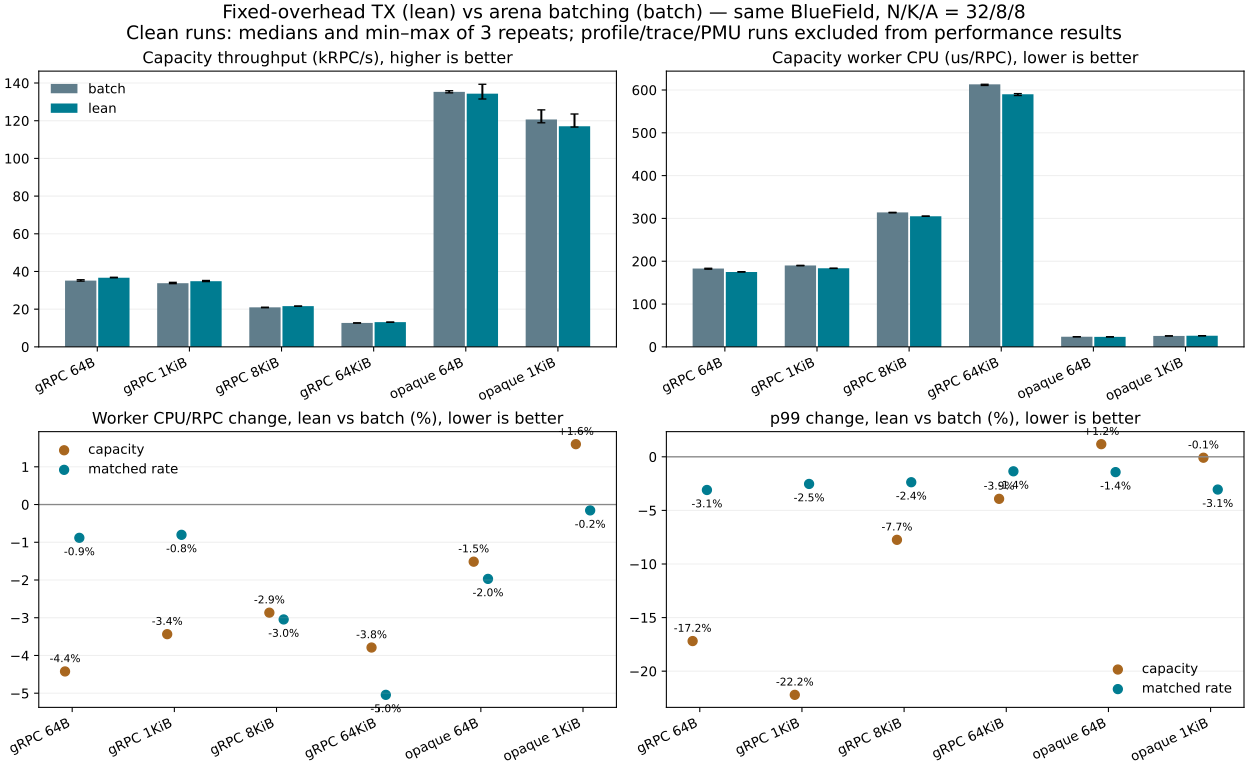

The file beside this chart, header and first rows:
protocol, size, mode, batch_rps, batch_rps_min, batch_rps_max, lean_rps, lean_rps_min, lean_rps_max, rps_change_percent, batch_cpu_seconds, batch_cpu_seconds_min, batch_cpu_seconds_max, lean_cpu_seconds, lean_cpu_seconds_min, lean_cpu_seconds_max, cpu_seconds_change_percent, batch_cpu_us_per_scheduled_rpc, batch_cpu_us_per_scheduled_rpc_min, batch_cpu_us_per_scheduled_rpc_max, lean_cpu_us_per_scheduled_rpc, lean_cpu_us_per_scheduled_rpc_min, lean_cpu_us_per_scheduled_rpc_max, cpu_us_per_scheduled_rpc_change_percent
grpc, 64, capacity, 35154, 34872, 35627, 36694, 36665, 36937, 4.381, 53.49, 52.93, 53.56, 53.25, 53.25, 53.55, -0.4487, 183, 181.5, 183.5, 174.9, 174.9, 175.6, -4.423
grpc, 64, matched, 19999, 19999, 19999, 20000, 20000, 20000, 0.005, 53.28, 53.2, 53.31, 52.81, 52.78, 52.98, -0.8821, 333, 332.5, 333.2, 330.1, 329.9, 331.1, -0.8821
grpc, 1024, capacity, 33790, 33536, 34227, 34828, 34638, 35227, 3.072, 53.37, 52.9, 53.79, 53.06, 52.63, 53.67, -0.5809, 190.1, 189.4, 190.4, 183.6, 183.1, 183.7, -3.435
grpc, 1024, matched, 19999, 19999, 20000, 19999, 19999, 19999, 0.0, 53.56, 53.48, 53.71, 53.13, 53.02, 53.19, -0.8028, 334.8, 334.3, 335.7, 332.1, 331.4, 332.4, -0.8022
grpc, 8192, capacity, 20960, 20774, 21059, 21619, 21580, 21621, 3.144, 54.64, 54.13, 54.69, 54.72, 54.71, 54.75, 0.1464, 314.1, 313, 314.2, 305.1, 304.9, 305.5, -2.866
grpc, 8192, matched, 10000, 10000, 10000, 9999, 9999, 9999, -0.01, 44.67, 44.63, 44.77, 43.31, 43.25, 43.32, -3.045, 558.4, 557.9, 559.6, 541.4, 540.6, 541.5, -3.045
grpc, 65536, capacity, 12679, 12645, 12713, 13120, 13013, 13169, 3.478, 64.45, 64.38, 64.55, 64.15, 63.89, 64.28, -0.4655, 613.2, 610.6, 613.4, 590, 587.1, 591.5, -3.789
grpc, 65536, matched, 1999, 1999, 1999, 1999, 1999, 2000, 0.0, 16.26, 16.17, 16.26, 15.44, 15.42, 15.59, -5.043, 1016, 1011, 1016, 965.0, 963.8, 974.4, -5.043
opaque, 64, capacity, 135303, 134772, 135901, 134353, 131532, 139349, -0.7021, 25.62, 25.52, 25.78, 25.05, 24.76, 25.98, -2.225, 23.71, 23.69, 23.73, 23.35, 23.33, 23.55, -1.514
opaque, 64, matched, 19999, 19999, 20000, 19999, 19999, 20000, 0.0, 12.69, 12.69, 12.78, 12.44, 12.4, 12.55, -1.97, 79.31, 79.31, 79.88, 77.75, 77.5, 78.44, -1.97
opaque, 1024, capacity, 120658, 118888, 125753, 117052, 116617, 123579, -2.989, 24.39, 24.27, 25.84, 24.09, 24.06, 25.75, -1.23, 25.57, 25.47, 25.71, 25.98, 25.85, 26.17, 1.6
opaque, 1024, matched, 20000, 19999, 20156, 19999, 19999, 19999, -0.005, 12.93, 12.89, 13.04, 12.91, 12.85, 13.01, -0.1547, 80.81, 80.56, 81.5, 80.69, 80.31, 81.31, -0.1547
